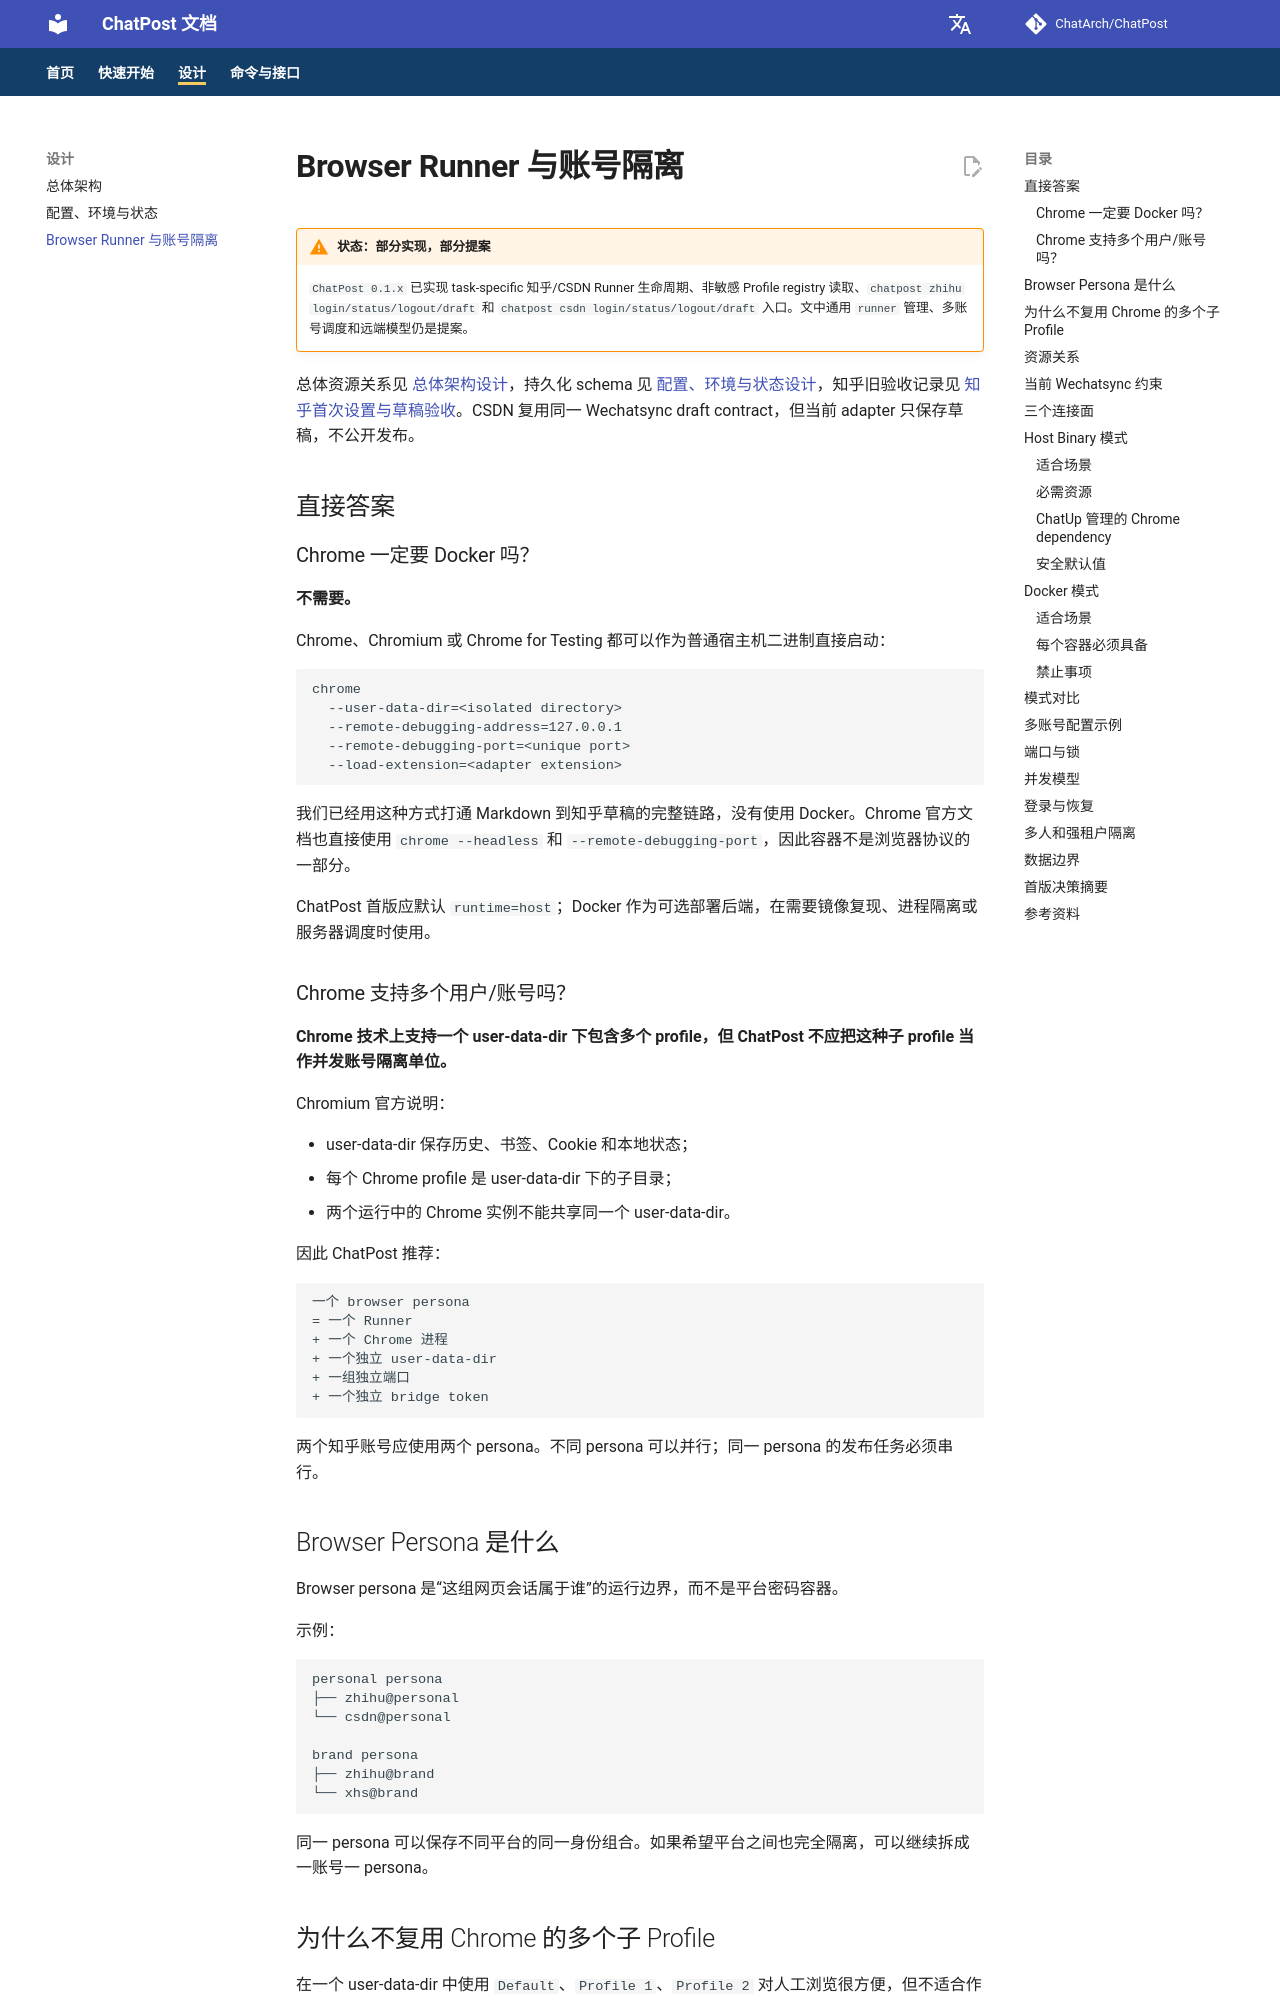

repository: ChatArch/ChatPost · page: browser-runners/index.html · generator: mkdocs

# Browser Runner 与账号隔离

!!! warning "状态：部分实现，部分提案"
    `ChatPost 0.1.x` 已实现 task-specific 知乎/CSDN Runner 生命周期、非敏感 Profile registry 读取、`chatpost zhihu login/status/logout/draft` 和 `chatpost csdn login/status/logout/draft` 入口。文中通用 `runner` 管理、多账号调度和远端模型仍是提案。

总体资源关系见 [总体架构设计](architecture.md)，持久化 schema 见 [配置、环境与状态设计](configuration.md)，知乎旧验收记录见 [知乎首次设置与草稿验收](zhihu-first-run.md)。CSDN 复用同一 Wechatsync draft contract，但当前 adapter 只保存草稿，不公开发布。

## 直接答案

### Chrome 一定要 Docker 吗？

**不需要。**

Chrome、Chromium 或 Chrome for Testing 都可以作为普通宿主机二进制直接启动：

```text
chrome
  --user-data-dir=<isolated directory>
  --remote-debugging-address=127.0.0.1
  --remote-debugging-port=<unique port>
  --load-extension=<adapter extension>
```

我们已经用这种方式打通 Markdown 到知乎草稿的完整链路，没有使用 Docker。Chrome 官方文档也直接使用 `chrome --headless` 和 `--remote-debugging-port`，因此容器不是浏览器协议的一部分。

ChatPost 首版应默认 `runtime=host`；Docker 作为可选部署后端，在需要镜像复现、进程隔离或服务器调度时使用。

### Chrome 支持多个用户/账号吗？

**Chrome 技术上支持一个 user-data-dir 下包含多个 profile，但 ChatPost 不应把这种子 profile 当作并发账号隔离单位。**

Chromium 官方说明：

- user-data-dir 保存历史、书签、Cookie 和本地状态；
- 每个 Chrome profile 是 user-data-dir 下的子目录；
- 两个运行中的 Chrome 实例不能共享同一个 user-data-dir。

因此 ChatPost 推荐：

```text
一个 browser persona
= 一个 Runner
+ 一个 Chrome 进程
+ 一个独立 user-data-dir
+ 一组独立端口
+ 一个独立 bridge token
```

两个知乎账号应使用两个 persona。不同 persona 可以并行；同一 persona 的发布任务必须串行。

## Browser Persona 是什么

Browser persona 是“这组网页会话属于谁”的运行边界，而不是平台密码容器。

示例：

```text
personal persona
├── zhihu@personal
└── csdn@personal

brand persona
├── zhihu@brand
└── xhs@brand
```

同一 persona 可以保存不同平台的同一身份组合。如果希望平台之间也完全隔离，可以继续拆成一账号一 persona。
